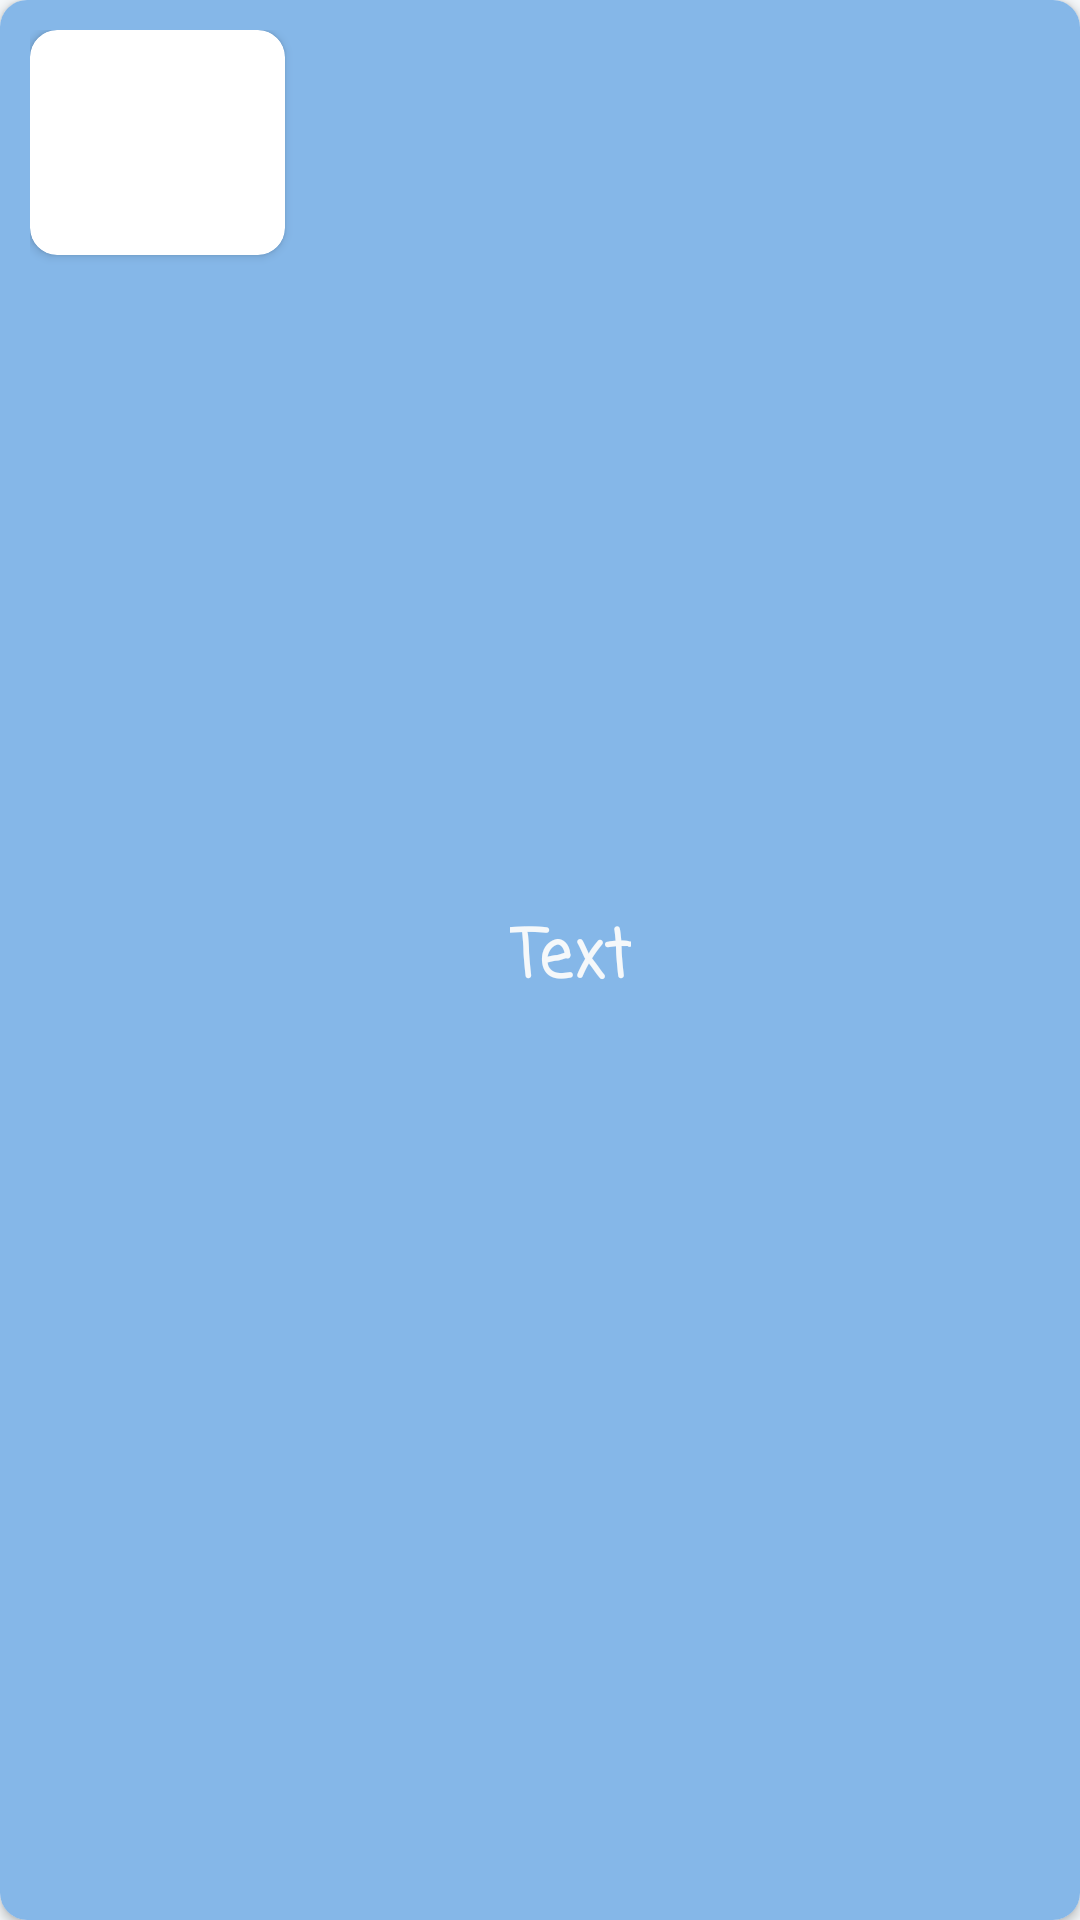

Layout XML and referenced resources for this Android screen:
<!-- AndroidManifest.xml: application theme Theme.FamousGreatRomanians -->
<!-- res/layout/personalitati_row.xml -->
<?xml version="1.0" encoding="utf-8"?>
<androidx.cardview.widget.CardView xmlns:android="http://schemas.android.com/apk/res/android"
    android:layout_width="match_parent"
    android:layout_height="wrap_content"
    android:elevation="8dp"
    app:cardCornerRadius="9dp"
    android:layout_margin="10dp"
    xmlns:app="http://schemas.android.com/apk/res-auto">

    <LinearLayout
        android:layout_width="match_parent"
        android:layout_height="match_parent"
        android:background="@color/colorPrimary"
        android:padding="10dp"
        android:orientation="horizontal">

        <androidx.cardview.widget.CardView
            android:layout_width="85dp"
            android:layout_height="75dp"
            android:elevation="5dp"
            app:cardCornerRadius="9dp">

            <ImageView
                android:id="@+id/img_personalitati"
                android:scaleType="centerCrop"
                android:layout_width="match_parent"
                android:layout_height="match_parent" />

        </androidx.cardview.widget.CardView>


        <TextView
            android:id="@+id/txt_nume_personalitati"
            android:layout_width="wrap_content"
            android:layout_height="wrap_content"
            android:layout_marginStart="75dp"
            android:fontFamily="casual"
            android:text="Text"
            android:layout_gravity="center"
            android:textStyle="bold"
            android:textSize="22sp"
            android:textColor="@color/colorBackground"/>

    </LinearLayout>

    

</androidx.cardview.widget.CardView>
<!-- resources referenced by this layout -->
<resources>
  <color name="colorBackground">#F5F8FA</color>
  <color name="colorPrimary">#85b7e8</color>
  <style name="Theme.FamousGreatRomanians" parent="Base.Theme.FamousGreatRomanians" />
  <style name="Base.Theme.FamousGreatRomanians" parent="Theme.Material3.DayNight.NoActionBar">
          
          
  
          <item name="colorPrimary">@color/colorPrimary</item>
          <item name="colorPrimaryVariant">@color/colorPrimaryLighter</item>
          <item name="colorAccent">@color/colorAccent</item>
          <item name="android:colorBackground">@color/colorBackground</item>
  
      </style>
  <color name="colorPrimaryLighter">#CBD8E9</color>
  <color name="colorAccent">#2A3945</color>
</resources>
